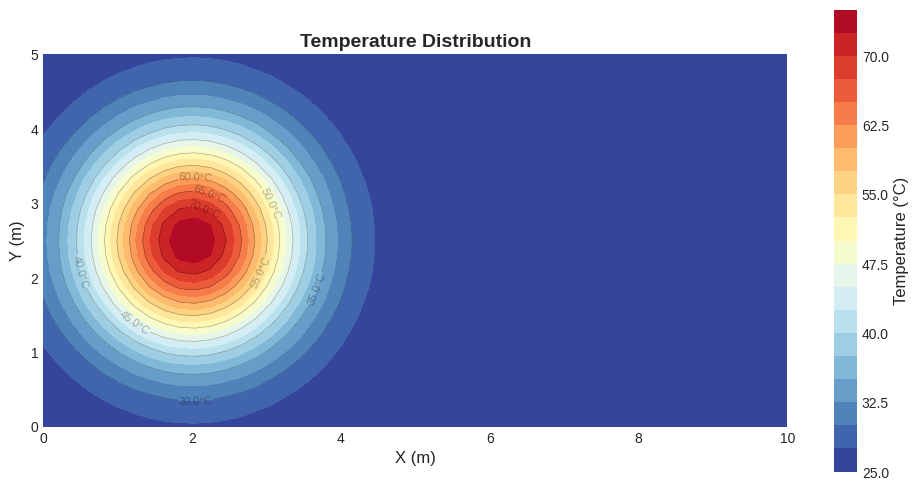
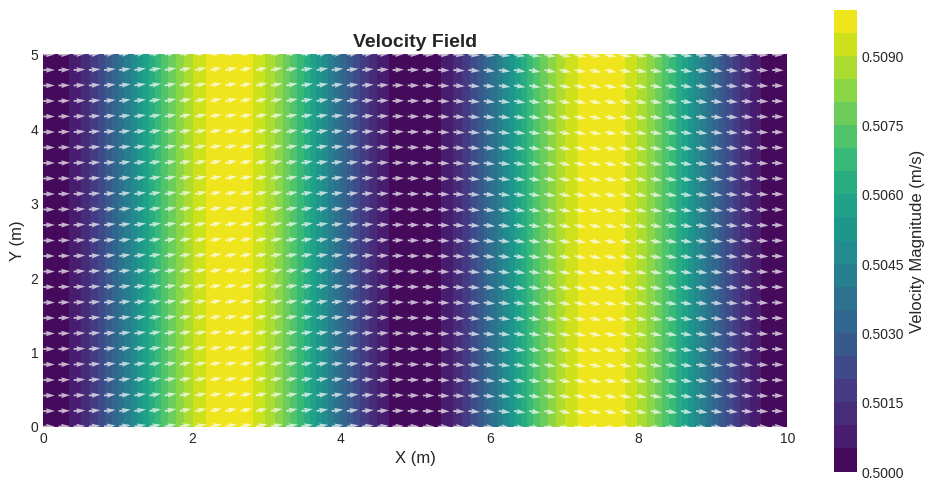
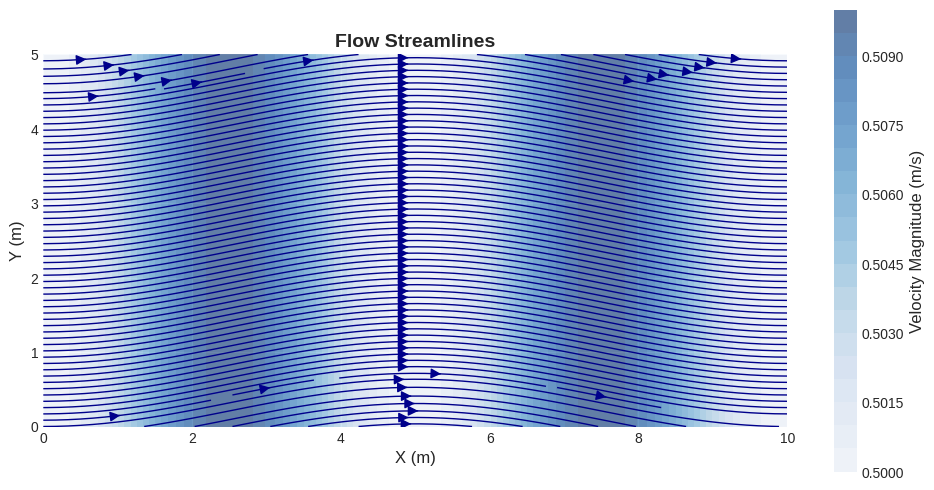
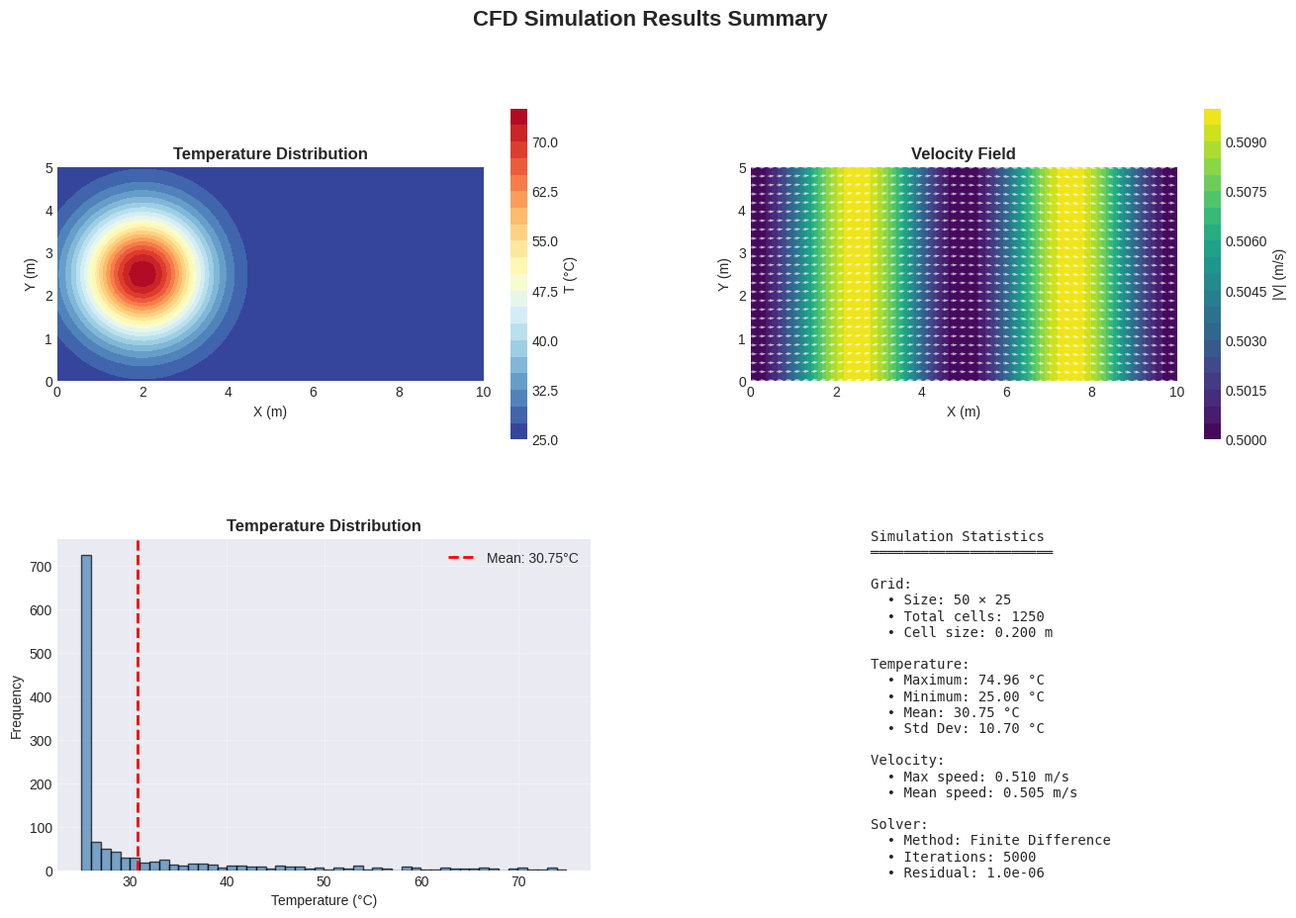

The matplotlib source for these figures, in order:
"""
CFD Results Visualizer
Generate plots and visualizations for CFD results
"""

import matplotlib.pyplot as plt
import numpy as np
import os

class CFDVisualizer:
    """Visualization tools for CFD results"""
    
    def __init__(self, output_dir='output'):
        self.output_dir = output_dir
        os.makedirs(output_dir, exist_ok=True)
        
        # Set style
        plt.style.use('seaborn-v0_8-darkgrid')
    
    def plot_temperature_contours(self, T, X, Y, title='Temperature Distribution', filename='temperature.png'):
        """
        Plot temperature contours
        
        Args:
            T: Temperature field (2D array)
            X, Y: Mesh coordinates
            title: Plot title
            filename: Output filename
        """
        fig, ax = plt.subplots(figsize=(12, 6))
        
        # Contour plot
        levels = 20
        contour = ax.contourf(X, Y, T, levels=levels, cmap='RdYlBu_r')
        
        # Contour lines
        contour_lines = ax.contour(X, Y, T, levels=10, colors='black', alpha=0.3, linewidths=0.5)
        ax.clabel(contour_lines, inline=True, fontsize=8, fmt='%.1f°C')
        
        # Colorbar
        cbar = plt.colorbar(contour, ax=ax)
        cbar.set_label('Temperature (°C)', fontsize=12)
        
        # Labels
        ax.set_xlabel('X (m)', fontsize=12)
        ax.set_ylabel('Y (m)', fontsize=12)
        ax.set_title(title, fontsize=14, fontweight='bold')
        ax.set_aspect('equal')
        
        # Grid
        ax.grid(True, alpha=0.3)
        
        # Save
        output_path = os.path.join(self.output_dir, filename)
        plt.savefig(output_path, dpi=150, bbox_inches='tight')
        plt.close()
        
        print(f"✅ Saved temperature contours to {output_path}")
        return output_path
    
    def plot_velocity_field(self, U, V, X, Y, title='Velocity Field', filename='velocity.png'):
        """Plot velocity vector field"""
        fig, ax = plt.subplots(figsize=(12, 6))
        
        # Calculate magnitude
        magnitude = np.sqrt(U**2 + V**2)
        
        # Contour of magnitude
        contour = ax.contourf(X, Y, magnitude, levels=20, cmap='viridis')
        
        # Vector field (subsampled)
        skip = max(1, min(U.shape) // 20)
        ax.quiver(
            X[::skip, ::skip], 
            Y[::skip, ::skip],
            U[::skip, ::skip], 
            V[::skip, ::skip],
            scale=None,
            color='white',
            alpha=0.7
        )
        
        # Colorbar
        cbar = plt.colorbar(contour, ax=ax)
        cbar.set_label('Velocity Magnitude (m/s)', fontsize=12)
        
        # Labels
        ax.set_xlabel('X (m)', fontsize=12)
        ax.set_ylabel('Y (m)', fontsize=12)
        ax.set_title(title, fontsize=14, fontweight='bold')
        ax.set_aspect('equal')
        
        # Save
        output_path = os.path.join(self.output_dir, filename)
        plt.savefig(output_path, dpi=150, bbox_inches='tight')
        plt.close()
        
        print(f"✅ Saved velocity field to {output_path}")
        return output_path
    
    def plot_streamlines(self, U, V, X, Y, title='Flow Streamlines', filename='streamlines.png'):
        """Plot flow streamlines"""
        fig, ax = plt.subplots(figsize=(12, 6))
        
        # Calculate magnitude for background
        magnitude = np.sqrt(U**2 + V**2)
        
        # Contour background
        contour = ax.contourf(X, Y, magnitude, levels=20, cmap='Blues', alpha=0.6)
        
        # Streamlines
        ax.streamplot(
            X[0, :], Y[:, 0], U, V,
            color='darkblue',
            density=2,
            linewidth=1,
            arrowsize=1.5
        )
        
        # Colorbar
        cbar = plt.colorbar(contour, ax=ax)
        cbar.set_label('Velocity Magnitude (m/s)', fontsize=12)
        
        # Labels
        ax.set_xlabel('X (m)', fontsize=12)
        ax.set_ylabel('Y (m)', fontsize=12)
        ax.set_title(title, fontsize=14, fontweight='bold')
        ax.set_aspect('equal')
        
        # Save
        output_path = os.path.join(self.output_dir, filename)
        plt.savefig(output_path, dpi=150, bbox_inches='tight')
        plt.close()
        
        print(f"✅ Saved streamlines to {output_path}")
        return output_path
    
    def plot_transient_evolution(self, results, positions, filename='transient.png'):
        """
        Plot temperature evolution at specific positions
        
        Args:
            results: List of (time, T) tuples
            positions: List of (i, j, label) tuples for monitoring points
        """
        fig, ax = plt.subplots(figsize=(10, 6))
        
        for i, j, label in positions:
            times = [t for t, _ in results]
            temps = [T[i, j] for _, T in results]
            ax.plot(times, temps, marker='o', label=label, linewidth=2)
        
        ax.set_xlabel('Time (s)', fontsize=12)
        ax.set_ylabel('Temperature (°C)', fontsize=12)
        ax.set_title('Temperature Evolution', fontsize=14, fontweight='bold')
        ax.legend(fontsize=10)
        ax.grid(True, alpha=0.3)
        
        # Save
        output_path = os.path.join(self.output_dir, filename)
        plt.savefig(output_path, dpi=150, bbox_inches='tight')
        plt.close()
        
        print(f"✅ Saved transient evolution to {output_path}")
        return output_path
    
    def create_summary_figure(self, T, U, V, X, Y, solver_info, filename='summary.png'):
        """Create comprehensive summary figure"""
        fig = plt.figure(figsize=(16, 10))
        gs = fig.add_gridspec(2, 2, hspace=0.3, wspace=0.3)
        
        # Temperature contours
        ax1 = fig.add_subplot(gs[0, 0])
        contour1 = ax1.contourf(X, Y, T, levels=20, cmap='RdYlBu_r')
        ax1.set_title('Temperature Distribution', fontweight='bold')
        ax1.set_xlabel('X (m)')
        ax1.set_ylabel('Y (m)')
        ax1.set_aspect('equal')
        plt.colorbar(contour1, ax=ax1, label='T (°C)')
        
        # Velocity field
        ax2 = fig.add_subplot(gs[0, 1])
        magnitude = np.sqrt(U**2 + V**2)
        contour2 = ax2.contourf(X, Y, magnitude, levels=20, cmap='viridis')
        skip = max(1, min(U.shape) // 15)
        ax2.quiver(X[::skip, ::skip], Y[::skip, ::skip], 
                   U[::skip, ::skip], V[::skip, ::skip],
                   color='white', alpha=0.7)
        ax2.set_title('Velocity Field', fontweight='bold')
        ax2.set_xlabel('X (m)')
        ax2.set_ylabel('Y (m)')
        ax2.set_aspect('equal')
        plt.colorbar(contour2, ax=ax2, label='|V| (m/s)')
        
        # Temperature histogram
        ax3 = fig.add_subplot(gs[1, 0])
        ax3.hist(T.flatten(), bins=50, color='steelblue', edgecolor='black', alpha=0.7)
        ax3.axvline(T.mean(), color='red', linestyle='--', linewidth=2, label=f'Mean: {T.mean():.2f}°C')
        ax3.set_xlabel('Temperature (°C)')
        ax3.set_ylabel('Frequency')
        ax3.set_title('Temperature Distribution', fontweight='bold')
        ax3.legend()
        ax3.grid(True, alpha=0.3)
        
        # Statistics table
        ax4 = fig.add_subplot(gs[1, 1])
        ax4.axis('off')
        
        stats_text = f"""
        Simulation Statistics
        ══════════════════════
        
        Grid:
          • Size: {solver_info.get('nx', 0)} × {solver_info.get('ny', 0)}
          • Total cells: {solver_info.get('nx', 0) * solver_info.get('ny', 0)}
          • Cell size: {solver_info.get('dx', 0):.3f} m
        
        Temperature:
          • Maximum: {T.max():.2f} °C
          • Minimum: {T.min():.2f} °C
          • Mean: {T.mean():.2f} °C
          • Std Dev: {T.std():.2f} °C
        
        Velocity:
          • Max speed: {magnitude.max():.3f} m/s
          • Mean speed: {magnitude.mean():.3f} m/s
        
        Solver:
          • Method: {solver_info.get('method', 'FDM')}
          • Iterations: {solver_info.get('iterations', 'N/A')}
          • Residual: {solver_info.get('residual', 'N/A')}
        """
        
        ax4.text(0.1, 0.5, stats_text, fontsize=10, family='monospace',
                verticalalignment='center')
        
        # Main title
        fig.suptitle('CFD Simulation Results Summary', fontsize=16, fontweight='bold', y=0.98)
        
        # Save
        output_path = os.path.join(self.output_dir, filename)
        plt.savefig(output_path, dpi=150, bbox_inches='tight')
        plt.close()
        
        print(f"✅ Saved summary figure to {output_path}")
        return output_path


# Example usage
if __name__ == '__main__':
    # Create sample data
    nx, ny = 50, 25
    x = np.linspace(0, 10, nx)
    y = np.linspace(0, 5, ny)
    X, Y = np.meshgrid(x, y)
    
    # Temperature field (example)
    T = 25 + 50 * np.exp(-((X-2)**2 + (Y-2.5)**2) / 2)
    
    # Velocity field (example)
    U = 0.5 * np.ones_like(X)
    V = 0.1 * np.sin(2 * np.pi * X / 10)
    
    # Create visualizer
    vis = CFDVisualizer(output_dir='cfd_output')
    
    # Generate plots
    vis.plot_temperature_contours(T, X, Y)
    vis.plot_velocity_field(U, V, X, Y)
    vis.plot_streamlines(U, V, X, Y)
    
    solver_info = {
        'nx': nx,
        'ny': ny,
        'dx': 0.2,
        'method': 'Finite Difference',
        'iterations': 5000,
        'residual': '1.0e-06'
    }
    vis.create_summary_figure(T, U, V, X, Y, solver_info)
    
    print("\n✅ All visualizations generated!")
